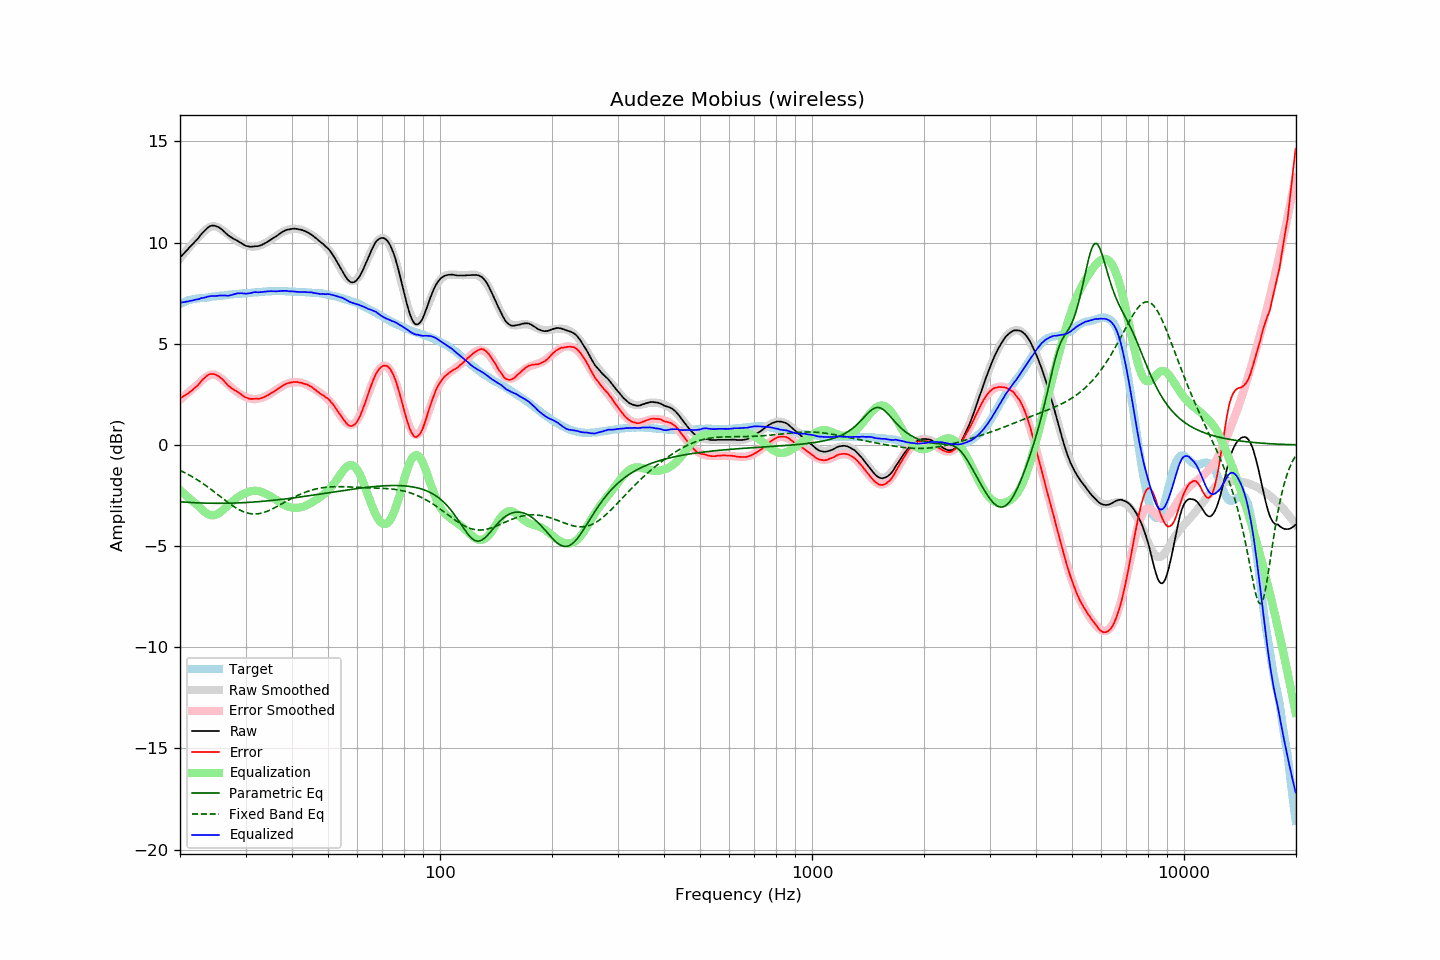

Values plotted in this chart, from the file beside it:
frequency, raw, error, smoothed, error_smoothed, equalization, parametric_eq, fixed_band_eq, equalized_raw, equalized_smoothed, target
20.00, 9.26, 2.30, 9.21, 2.23, -2.23, -2.81, -1.26, 7.03, 6.98, 6.96
20.20, 9.34, 2.35, 9.31, 2.30, -2.30, -2.81, -1.29, 7.04, 7.01, 7.00
20.40, 9.43, 2.40, 9.42, 2.38, -2.38, -2.82, -1.33, 7.06, 7.04, 7.04
20.61, 9.51, 2.45, 9.51, 2.45, -2.45, -2.83, -1.37, 7.06, 7.07, 7.06
20.81, 9.60, 2.50, 9.61, 2.52, -2.52, -2.83, -1.41, 7.08, 7.09, 7.10
21.02, 9.68, 2.54, 9.71, 2.59, -2.59, -2.84, -1.46, 7.09, 7.12, 7.14
21.23, 9.77, 2.61, 9.80, 2.65, -2.65, -2.84, -1.50, 7.12, 7.14, 7.16
21.44, 9.85, 2.67, 9.89, 2.72, -2.72, -2.85, -1.54, 7.13, 7.16, 7.18
21.66, 9.93, 2.73, 9.97, 2.79, -2.79, -2.85, -1.59, 7.14, 7.19, 7.20
21.87, 10.02, 2.81, 10.06, 2.85, -2.85, -2.85, -1.64, 7.17, 7.20, 7.21
22.09, 10.10, 2.87, 10.14, 2.92, -2.92, -2.86, -1.69, 7.18, 7.22, 7.23
22.31, 10.18, 2.94, 10.22, 2.98, -2.98, -2.86, -1.74, 7.20, 7.24, 7.24
22.54, 10.28, 3.03, 10.31, 3.06, -3.06, -2.87, -1.79, 7.22, 7.25, 7.25
22.76, 10.39, 3.13, 10.40, 3.14, -3.14, -2.87, -1.84, 7.25, 7.26, 7.26
22.99, 10.48, 3.22, 10.49, 3.22, -3.22, -2.87, -1.89, 7.26, 7.27, 7.26
23.22, 10.56, 3.29, 10.56, 3.29, -3.29, -2.87, -1.95, 7.27, 7.28, 7.27
23.45, 10.64, 3.36, 10.63, 3.35, -3.35, -2.88, -2.00, 7.29, 7.29, 7.28
23.69, 10.72, 3.43, 10.69, 3.40, -3.40, -2.88, -2.06, 7.32, 7.29, 7.29
23.92, 10.78, 3.49, 10.74, 3.44, -3.44, -2.88, -2.12, 7.34, 7.30, 7.30
24.16, 10.82, 3.51, 10.78, 3.47, -3.47, -2.88, -2.18, 7.35, 7.31, 7.31
24.40, 10.84, 3.51, 10.80, 3.48, -3.48, -2.88, -2.24, 7.36, 7.32, 7.33
24.65, 10.84, 3.51, 10.81, 3.48, -3.48, -2.88, -2.30, 7.36, 7.33, 7.33
24.89, 10.82, 3.48, 10.80, 3.46, -3.46, -2.88, -2.36, 7.36, 7.34, 7.34
25.14, 10.79, 3.44, 10.78, 3.43, -3.43, -2.88, -2.42, 7.37, 7.35, 7.35
25.39, 10.76, 3.40, 10.74, 3.38, -3.38, -2.88, -2.48, 7.38, 7.36, 7.36
25.65, 10.71, 3.33, 10.70, 3.32, -3.32, -2.88, -2.55, 7.39, 7.37, 7.38
25.91, 10.65, 3.27, 10.64, 3.26, -3.26, -2.88, -2.61, 7.39, 7.38, 7.38
26.16, 10.58, 3.19, 10.59, 3.20, -3.20, -2.88, -2.67, 7.38, 7.39, 7.39
26.43, 10.51, 3.12, 10.52, 3.13, -3.13, -2.88, -2.73, 7.39, 7.40, 7.39
26.69, 10.43, 3.03, 10.46, 3.05, -3.05, -2.88, -2.79, 7.38, 7.41, 7.40
26.96, 10.35, 2.93, 10.40, 2.98, -2.98, -2.88, -2.85, 7.37, 7.42, 7.42
27.23, 10.30, 2.87, 10.34, 2.91, -2.91, -2.88, -2.91, 7.39, 7.42, 7.43
27.50, 10.25, 2.81, 10.27, 2.84, -2.84, -2.88, -2.96, 7.41, 7.43, 7.44
27.77, 10.20, 2.76, 10.21, 2.77, -2.77, -2.87, -3.02, 7.43, 7.44, 7.44
28.05, 10.16, 2.70, 10.16, 2.70, -2.70, -2.87, -3.07, 7.46, 7.45, 7.46
28.33, 10.12, 2.67, 10.10, 2.64, -2.64, -2.87, -3.12, 7.48, 7.46, 7.45
28.62, 10.08, 2.62, 10.05, 2.58, -2.58, -2.87, -3.17, 7.50, 7.47, 7.46
28.90, 10.02, 2.55, 10.00, 2.53, -2.53, -2.86, -3.21, 7.49, 7.47, 7.47
29.19, 9.98, 2.51, 9.96, 2.48, -2.48, -2.86, -3.25, 7.50, 7.48, 7.47
29.48, 9.93, 2.43, 9.93, 2.44, -2.44, -2.85, -3.29, 7.49, 7.49, 7.50
29.78, 9.88, 2.39, 9.89, 2.40, -2.40, -2.85, -3.32, 7.48, 7.49, 7.50
30.08, 9.84, 2.34, 9.87, 2.37, -2.37, -2.85, -3.34, 7.47, 7.50, 7.50
30.38, 9.82, 2.32, 9.84, 2.34, -2.34, -2.84, -3.37, 7.49, 7.51, 7.50
30.68, 9.80, 2.28, 9.82, 2.31, -2.31, -2.84, -3.39, 7.49, 7.51, 7.52
30.99, 9.79, 2.27, 9.81, 2.29, -2.29, -2.83, -3.40, 7.50, 7.52, 7.52
31.30, 9.80, 2.28, 9.80, 2.27, -2.27, -2.83, -3.41, 7.53, 7.53, 7.52
31.61, 9.81, 2.28, 9.80, 2.27, -2.27, -2.82, -3.41, 7.55, 7.53, 7.53
31.93, 9.82, 2.28, 9.81, 2.27, -2.27, -2.81, -3.41, 7.55, 7.54, 7.54
32.24, 9.82, 2.28, 9.82, 2.27, -2.27, -2.81, -3.41, 7.55, 7.55, 7.54
32.57, 9.83, 2.28, 9.84, 2.29, -2.29, -2.80, -3.40, 7.54, 7.55, 7.55
32.89, 9.86, 2.30, 9.87, 2.31, -2.31, -2.80, -3.38, 7.55, 7.56, 7.56
33.22, 9.89, 2.32, 9.90, 2.33, -2.33, -2.79, -3.36, 7.56, 7.57, 7.57
33.55, 9.93, 2.36, 9.94, 2.36, -2.36, -2.78, -3.34, 7.57, 7.57, 7.58
33.89, 9.97, 2.39, 9.98, 2.40, -2.40, -2.78, -3.31, 7.57, 7.58, 7.58
34.23, 10.02, 2.43, 10.02, 2.44, -2.44, -2.77, -3.28, 7.59, 7.58, 7.59
34.57, 10.07, 2.48, 10.07, 2.48, -2.48, -2.76, -3.25, 7.59, 7.59, 7.59
34.92, 10.12, 2.53, 10.12, 2.52, -2.52, -2.75, -3.22, 7.60, 7.59, 7.59
35.27, 10.17, 2.57, 10.17, 2.57, -2.57, -2.74, -3.18, 7.60, 7.60, 7.60
35.62, 10.22, 2.62, 10.22, 2.62, -2.62, -2.74, -3.14, 7.60, 7.60, 7.60
35.97, 10.27, 2.67, 10.28, 2.68, -2.68, -2.73, -3.10, 7.59, 7.60, 7.60
... 635 more rows
